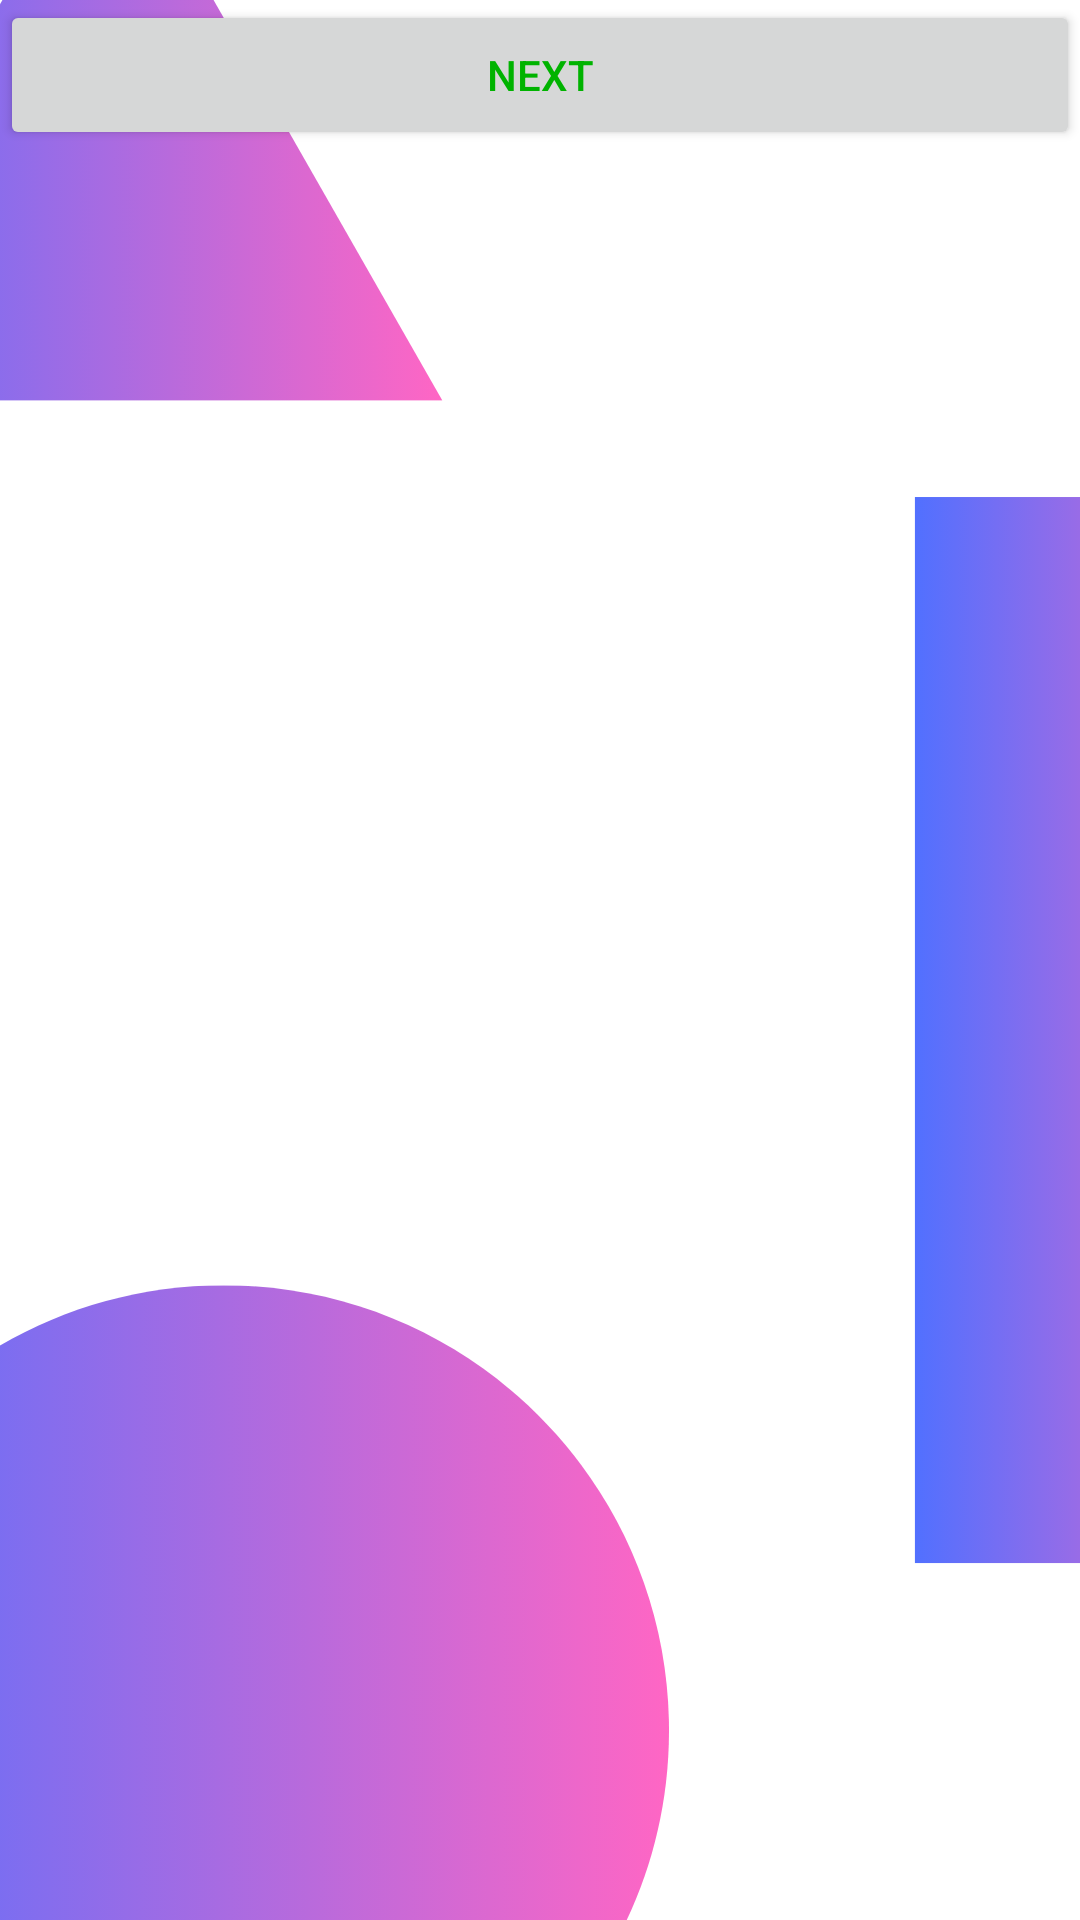

Android layout source for this screen:
<!-- AndroidManifest.xml: application theme Theme.AppCompat.DayNight -->
<!-- res/layout/activity_4.xml -->
<?xml version="1.0" encoding="utf-8"?>
<RelativeLayout xmlns:android="http://schemas.android.com/apk/res/android"
    xmlns:tools="http://schemas.android.com/tools"
    android:layout_width="match_parent"
    android:layout_height="match_parent"
    tools:context=".Activity4"
    android:background="@drawable/bgimg8">

    <ScrollView
        android:layout_width="match_parent"
        android:layout_height="match_parent"
        android:layout_below="@id/recyclerViewLinear"
        tools:ignore="NotSibling">

        <LinearLayout
            android:layout_width="match_parent"
            android:layout_height="wrap_content"
            android:orientation="vertical">

            <androidx.recyclerview.widget.RecyclerView
                android:id="@+id/recyclerViewLinear"
                android:layout_width="match_parent"
                android:layout_height="wrap_content" />

            <Button
                android:id="@+id/btn4"
                android:layout_width="match_parent"
                android:layout_height="50dp"
                android:text="@string/next"
                android:textColor="@color/green" />

        </LinearLayout>

    </ScrollView>

</RelativeLayout>


    




















<!-- resources referenced by this layout -->
<resources>
  <color name="green">#00B300</color>
  <!-- drawable bgimg8: png bitmap (drawable, 391160 bytes) -->
  <string name="next">Next</string>
</resources>
